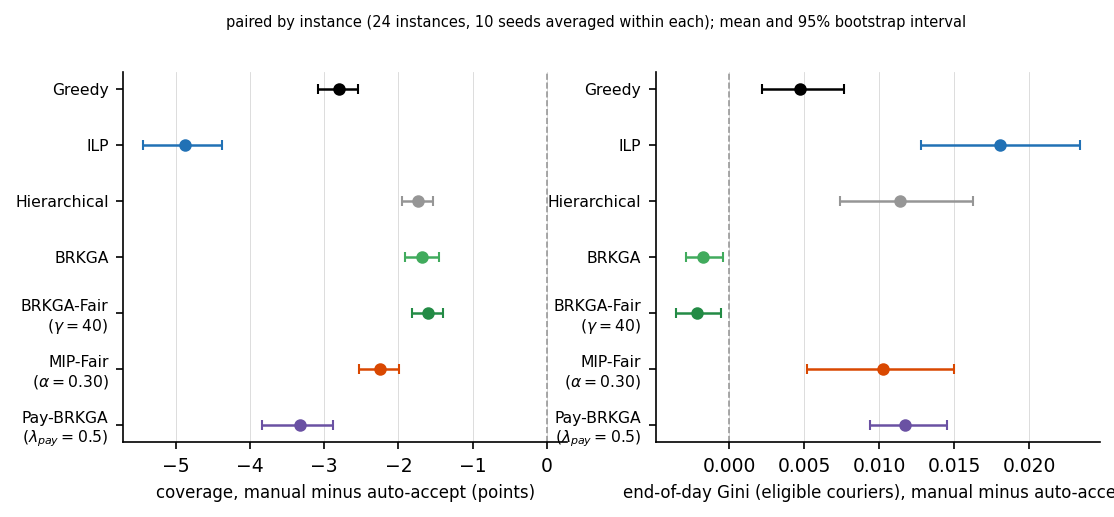

Source data for this figure (header and first rows):
method, metric, mean, lo, hi
greedy, coverage_rate, -2.805, -3.089, -2.547
greedy, gini_elig_hourly, 0.00473, 0.002152, 0.007633
ilp, coverage_rate, -4.881, -5.438, -4.379
ilp, gini_elig_hourly, 0.01805, 0.01281, 0.02337
hier, coverage_rate, -1.734, -1.953, -1.531
hier, gini_elig_hourly, 0.01137, 0.00736, 0.01627
brkga, coverage_rate, -1.677, -1.909, -1.455
brkga, gini_elig_hourly, -0.001743, -0.002891, -0.0004042
brkga_fair_w40, coverage_rate, -1.603, -1.814, -1.395
brkga_fair_w40, gini_elig_hourly, -0.002126, -0.003551, -0.0005654
mipfair_a030, coverage_rate, -2.252, -2.526, -1.987
mipfair_a030, gini_elig_hourly, 0.01025, 0.005208, 0.01502
paybrkga_l05, coverage_rate, -3.327, -3.842, -2.876
paybrkga_l05, gini_elig_hourly, 0.01172, 0.009387, 0.01453
